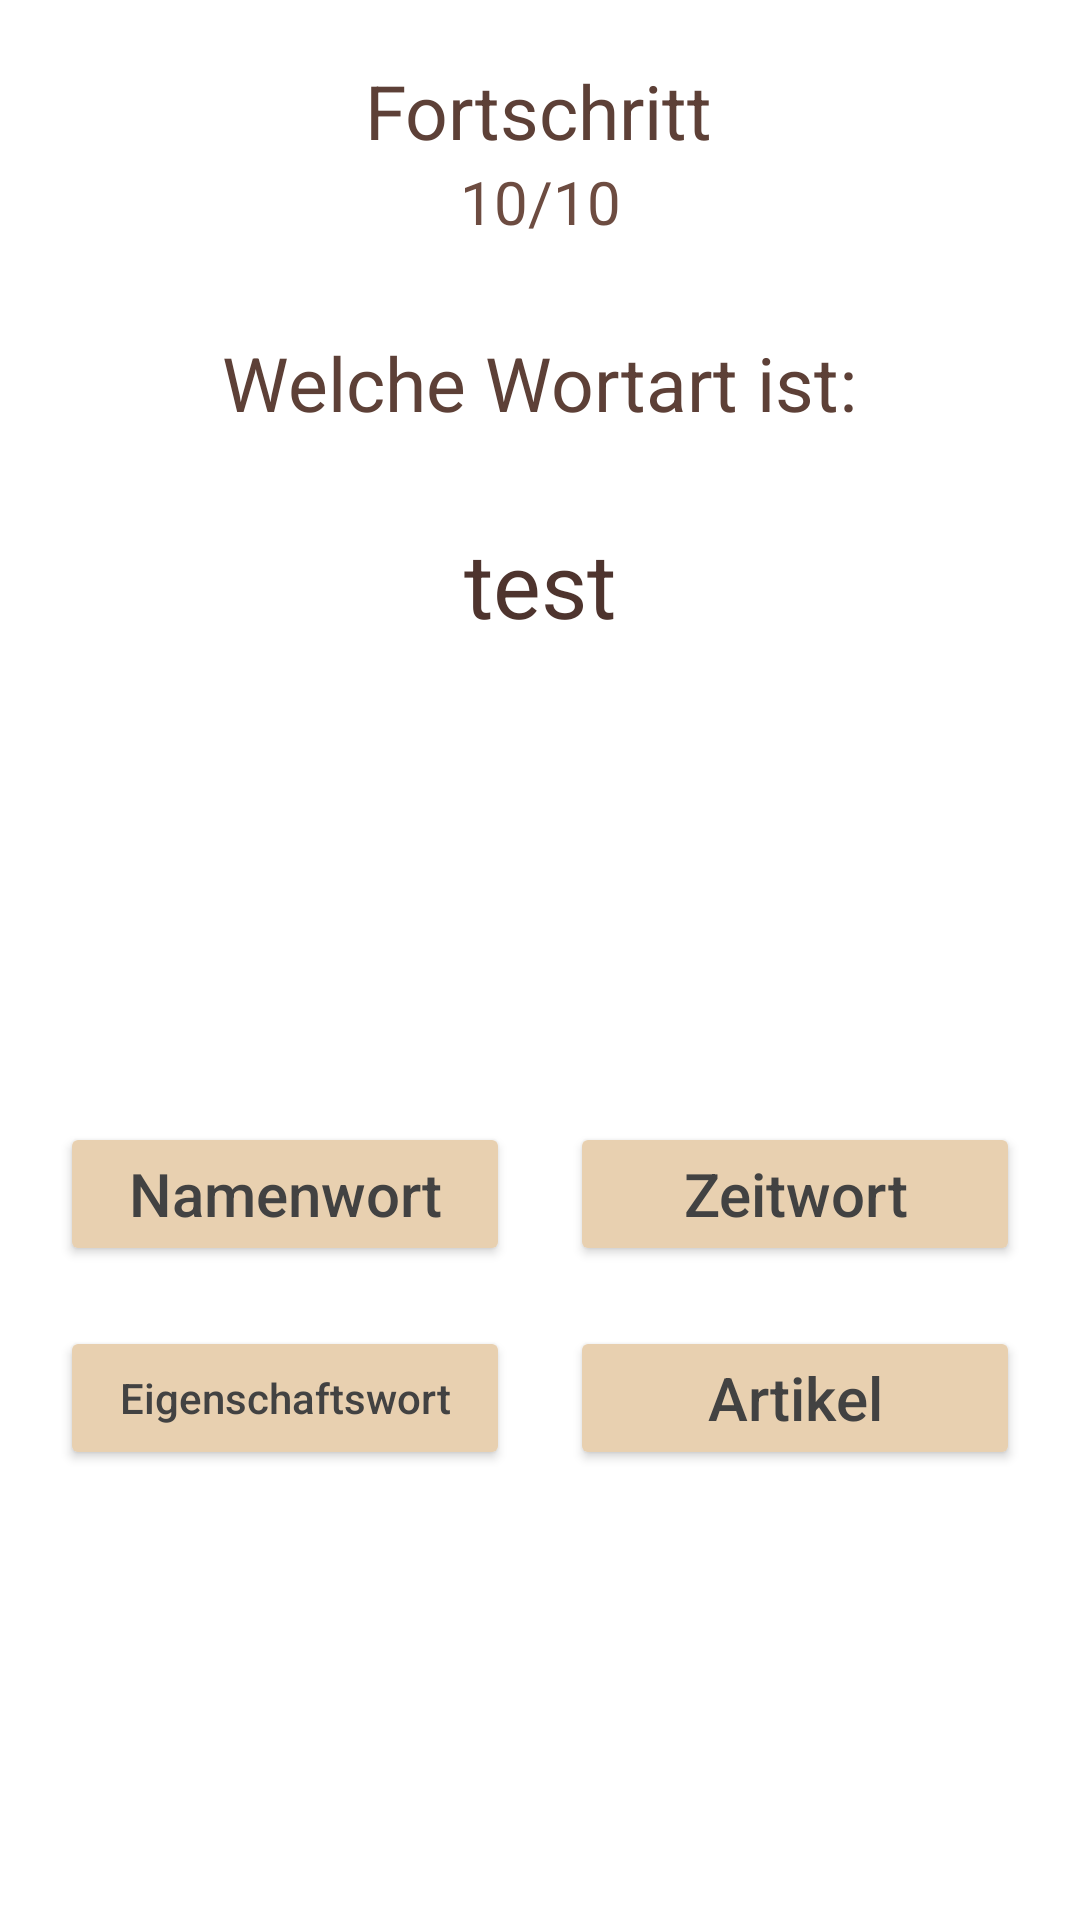

Layout XML and referenced resources for this Android screen:
<!-- AndroidManifest.xml: application theme Theme.02_eeapp -->
<!-- res/layout/fragment_deutsch_quiz_self.xml -->
<?xml version="1.0" encoding="utf-8"?>
<androidx.constraintlayout.widget.ConstraintLayout xmlns:android="http://schemas.android.com/apk/res/android"
    xmlns:app="http://schemas.android.com/apk/res-auto"
    xmlns:tools="http://schemas.android.com/tools"
    android:layout_width="match_parent"
    android:layout_height="match_parent"
    tools:context=".DeutschQuizSelf">

    <ImageView
        android:id="@+id/background_statistik"
        android:layout_width="wrap_content"
        android:layout_height="wrap_content"
        android:contentDescription="@string/background"
        android:scaleType="centerCrop"
        android:src="@drawable/background"
        app:layout_constraintBottom_toBottomOf="parent"
        app:layout_constraintEnd_toEndOf="parent"
        app:layout_constraintHorizontal_bias="0.0"
        app:layout_constraintStart_toStartOf="parent"
        app:layout_constraintTop_toTopOf="parent"
        app:layout_constraintVertical_bias="0.0"
        tools:ignore="ImageContrastCheck" />

    <TextView
        android:id="@+id/text_fortschritt"
        android:layout_width="wrap_content"
        android:layout_height="wrap_content"
        android:layout_marginTop="20dp"
        android:text="@string/fortschritt"
        android:textColor="#5D4037"
        android:textSize="25sp"
        app:layout_constraintEnd_toEndOf="parent"
        app:layout_constraintHorizontal_bias="0.498"
        app:layout_constraintStart_toStartOf="parent"
        app:layout_constraintTop_toTopOf="parent" />

    <TextView
        android:id="@+id/fortschritt_stat"
        android:layout_width="wrap_content"
        android:layout_height="wrap_content"
        android:text="@string/_10_10"
        android:textColor="#6D4C41"
        android:textSize="20sp"
        app:layout_constraintEnd_toEndOf="parent"
        app:layout_constraintStart_toStartOf="parent"
        app:layout_constraintTop_toBottomOf="@+id/text_fortschritt" />

    <TextView
        android:id="@+id/text_anleitung"
        android:layout_width="wrap_content"
        android:layout_height="wrap_content"
        android:layout_marginTop="30dp"
        android:text="@string/welche_wortart_ist"
        android:textColor="#5D4037"
        android:textSize="25sp"
        app:layout_constraintEnd_toEndOf="parent"
        app:layout_constraintStart_toStartOf="parent"
        app:layout_constraintTop_toBottomOf="@+id/fortschritt_stat" />

    <TextView
        android:id="@+id/text_angabe"
        android:layout_width="wrap_content"
        android:layout_height="wrap_content"
        android:layout_marginTop="30dp"
        android:text="@string/test"
        android:textColor="#4E342E"
        android:textSize="30sp"
        app:layout_constraintEnd_toEndOf="parent"
        app:layout_constraintStart_toStartOf="parent"
        app:layout_constraintTop_toBottomOf="@+id/text_anleitung" />


    <androidx.constraintlayout.widget.Guideline
        android:id="@+id/guideline"
        android:layout_width="wrap_content"
        android:layout_height="match_parent"
        android:orientation="vertical"
        app:layout_constraintGuide_percent="0.5" />

    <Button
        android:id="@+id/button_nomen"
        android:layout_width="0dp"
        android:layout_height="wrap_content"
        android:layout_marginLeft="20dp"
        android:layout_marginRight="10dp"
        android:layout_marginBottom="20dp"
        android:text="@string/namenwort"
        android:textAllCaps="false"
        android:textColor="@color/cardview_dark_background"
        android:textSize="20sp"
        app:backgroundTint="@color/button"
        app:layout_constraintBottom_toTopOf="@+id/button_adjetkiv"
        app:layout_constraintHorizontal_bias="0.0"
        app:layout_constraintLeft_toLeftOf="parent"
        app:layout_constraintRight_toLeftOf="@+id/guideline"
        tools:ignore="TextContrastCheck,TextContrastCheck,TextContrastCheck" />


    <Button
        android:id="@+id/button_verb"
        android:layout_width="0dp"
        android:layout_height="wrap_content"
        android:layout_marginLeft="10dp"
        android:layout_marginRight="20dp"
        android:layout_marginBottom="20dp"
        android:text="@string/zeitwort"
        android:textAllCaps="false"
        android:textColor="@color/cardview_dark_background"
        android:textSize="20sp"
        app:backgroundTint="@color/button"
        app:layout_constraintBottom_toTopOf="@+id/button_artikel"
        app:layout_constraintHorizontal_bias="0.0"
        app:layout_constraintLeft_toRightOf="@+id/guideline"
        app:layout_constraintRight_toRightOf="parent" />

    <Button
        android:id="@+id/button_adjetkiv"
        android:layout_width="0dp"
        android:layout_height="wrap_content"
        android:layout_marginLeft="20dp"
        android:layout_marginRight="10dp"
        android:layout_marginBottom="150dp"
        android:text="@string/eigenschaftswort"
        android:textAllCaps="false"
        android:textColor="@color/cardview_dark_background"
        android:textSize="14sp"
        app:backgroundTint="@color/button"
        app:layout_constraintBottom_toBottomOf="parent"
        app:layout_constraintHorizontal_bias="0.0"
        app:layout_constraintLeft_toLeftOf="parent"
        app:layout_constraintRight_toLeftOf="@+id/guideline" />

    <Button
        android:id="@+id/button_artikel"
        android:layout_width="0dp"
        android:layout_height="wrap_content"
        android:layout_marginLeft="10dp"
        android:layout_marginRight="20dp"
        android:layout_marginBottom="150dp"
        android:text="@string/artikel"
        android:textAllCaps="false"
        android:textColor="@color/cardview_dark_background"
        android:textSize="20sp"
        app:backgroundTint="@color/button"
        app:layout_constraintBottom_toBottomOf="parent"
        app:layout_constraintHorizontal_bias="0.0"
        app:layout_constraintLeft_toRightOf="@+id/guideline"
        app:layout_constraintRight_toRightOf="parent" />

    <Button
        android:id="@+id/button_quit_ds"
        android:layout_width="wrap_content"
        android:layout_height="wrap_content"
        android:layout_marginBottom="20dp"
        android:text="@string/ende"
        android:textColor="@color/cardview_dark_background"
        android:textSize="20sp"
        app:backgroundTint="@color/button"
        app:layout_constraintBottom_toBottomOf="@+id/background_statistik"
        app:layout_constraintEnd_toEndOf="parent"
        app:layout_constraintStart_toStartOf="parent" />

</androidx.constraintlayout.widget.ConstraintLayout>
<!-- resources referenced by this layout -->
<resources>
  <color name="button">#e8d0b0</color>
  <string name="_10_10">10/10</string>
  <string name="artikel">Artikel</string>
  <string name="background">background</string>
  <string name="eigenschaftswort">Eigenschaftswort</string>
  <string name="ende">Ende</string>
  <string name="fortschritt">Fortschritt</string>
  <string name="namenwort">Namenwort</string>
  <string name="test">test</string>
  <string name="welche_wortart_ist">Welche Wortart ist:</string>
  <string name="zeitwort">Zeitwort</string>
  <style name="Theme.02_eeapp" parent="Theme.MaterialComponents.DayNight.DarkActionBar">
          
          <item name="colorPrimary">@color/purple_500</item>
          <item name="colorPrimaryVariant">@color/purple_700</item>
          <item name="colorOnPrimary">@color/white</item>
          
          <item name="colorSecondary">@color/teal_200</item>
          <item name="colorSecondaryVariant">@color/teal_700</item>
          <item name="colorOnSecondary">@color/black</item>
          <item name="android:windowFullscreen">true</item>
          
          <item name="android:statusBarColor" tools:targetApi="l">?attr/colorPrimaryVariant</item>
          
      </style>
  <color name="purple_500">#FF6200EE</color>
  <color name="purple_700">#FF3700B3</color>
  <color name="white">#FFFFFFFF</color>
  <color name="teal_200">#C27744</color>
  <color name="teal_700">#FF018786</color>
  <color name="black">#FF000000</color>
</resources>
